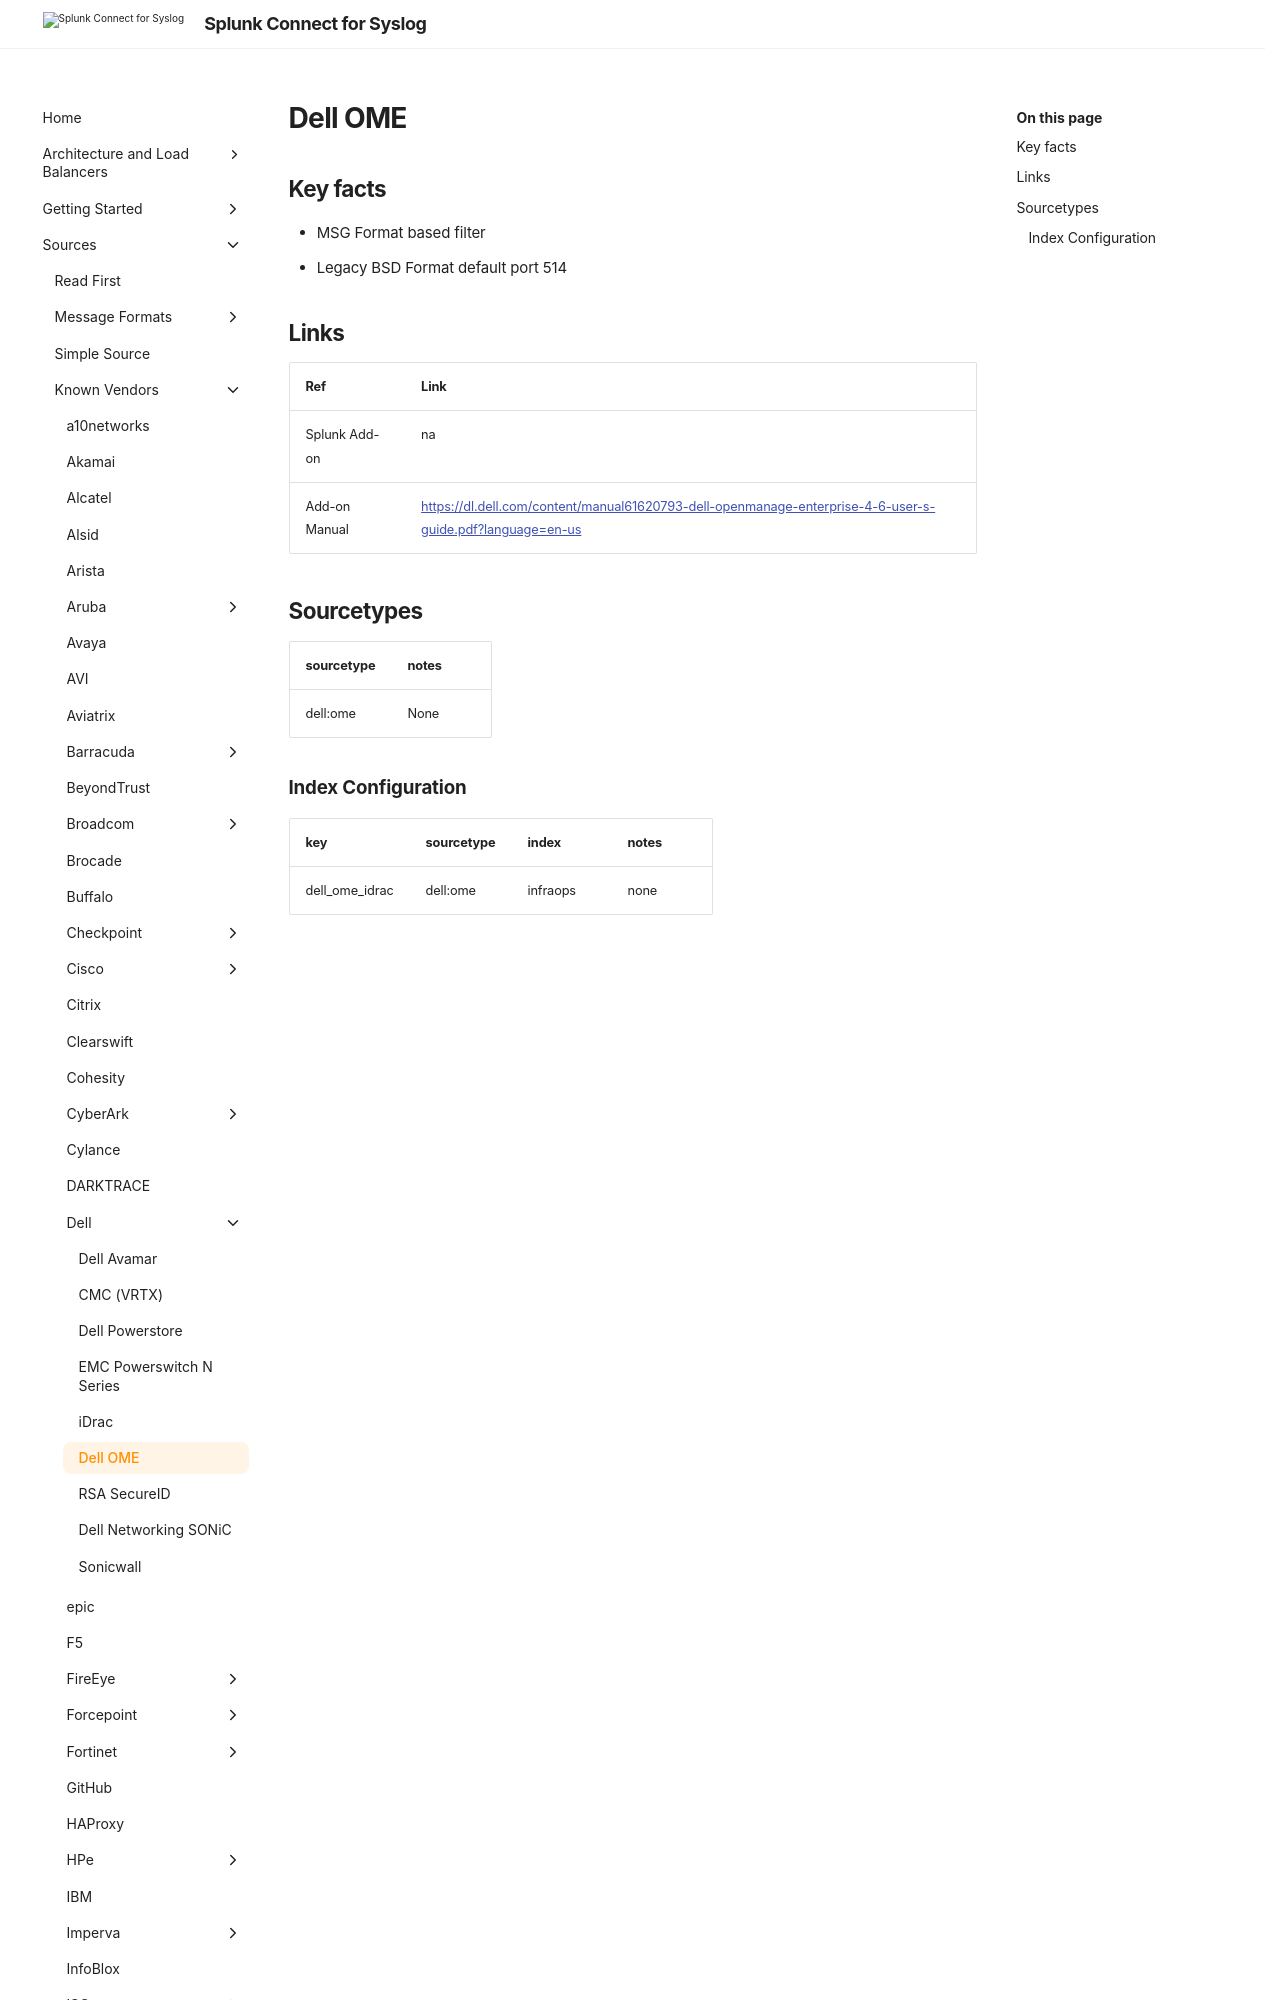

repository: splunk/splunk-connect-for-syslog · page: develop/sources/vendor/Dell/ome/index.html · generator: mkdocs

# Dell OME

## Key facts

* MSG Format based filter
* Legacy BSD Format default port 514

## Links

| Ref            | Link                                                                                                    |
|----------------|---------------------------------------------------------------------------------------------------------|
| Splunk Add-on  | na                                                                                                      |
| Add-on Manual  | <https://dl.dell.com/content/manual61620793-dell-openman
